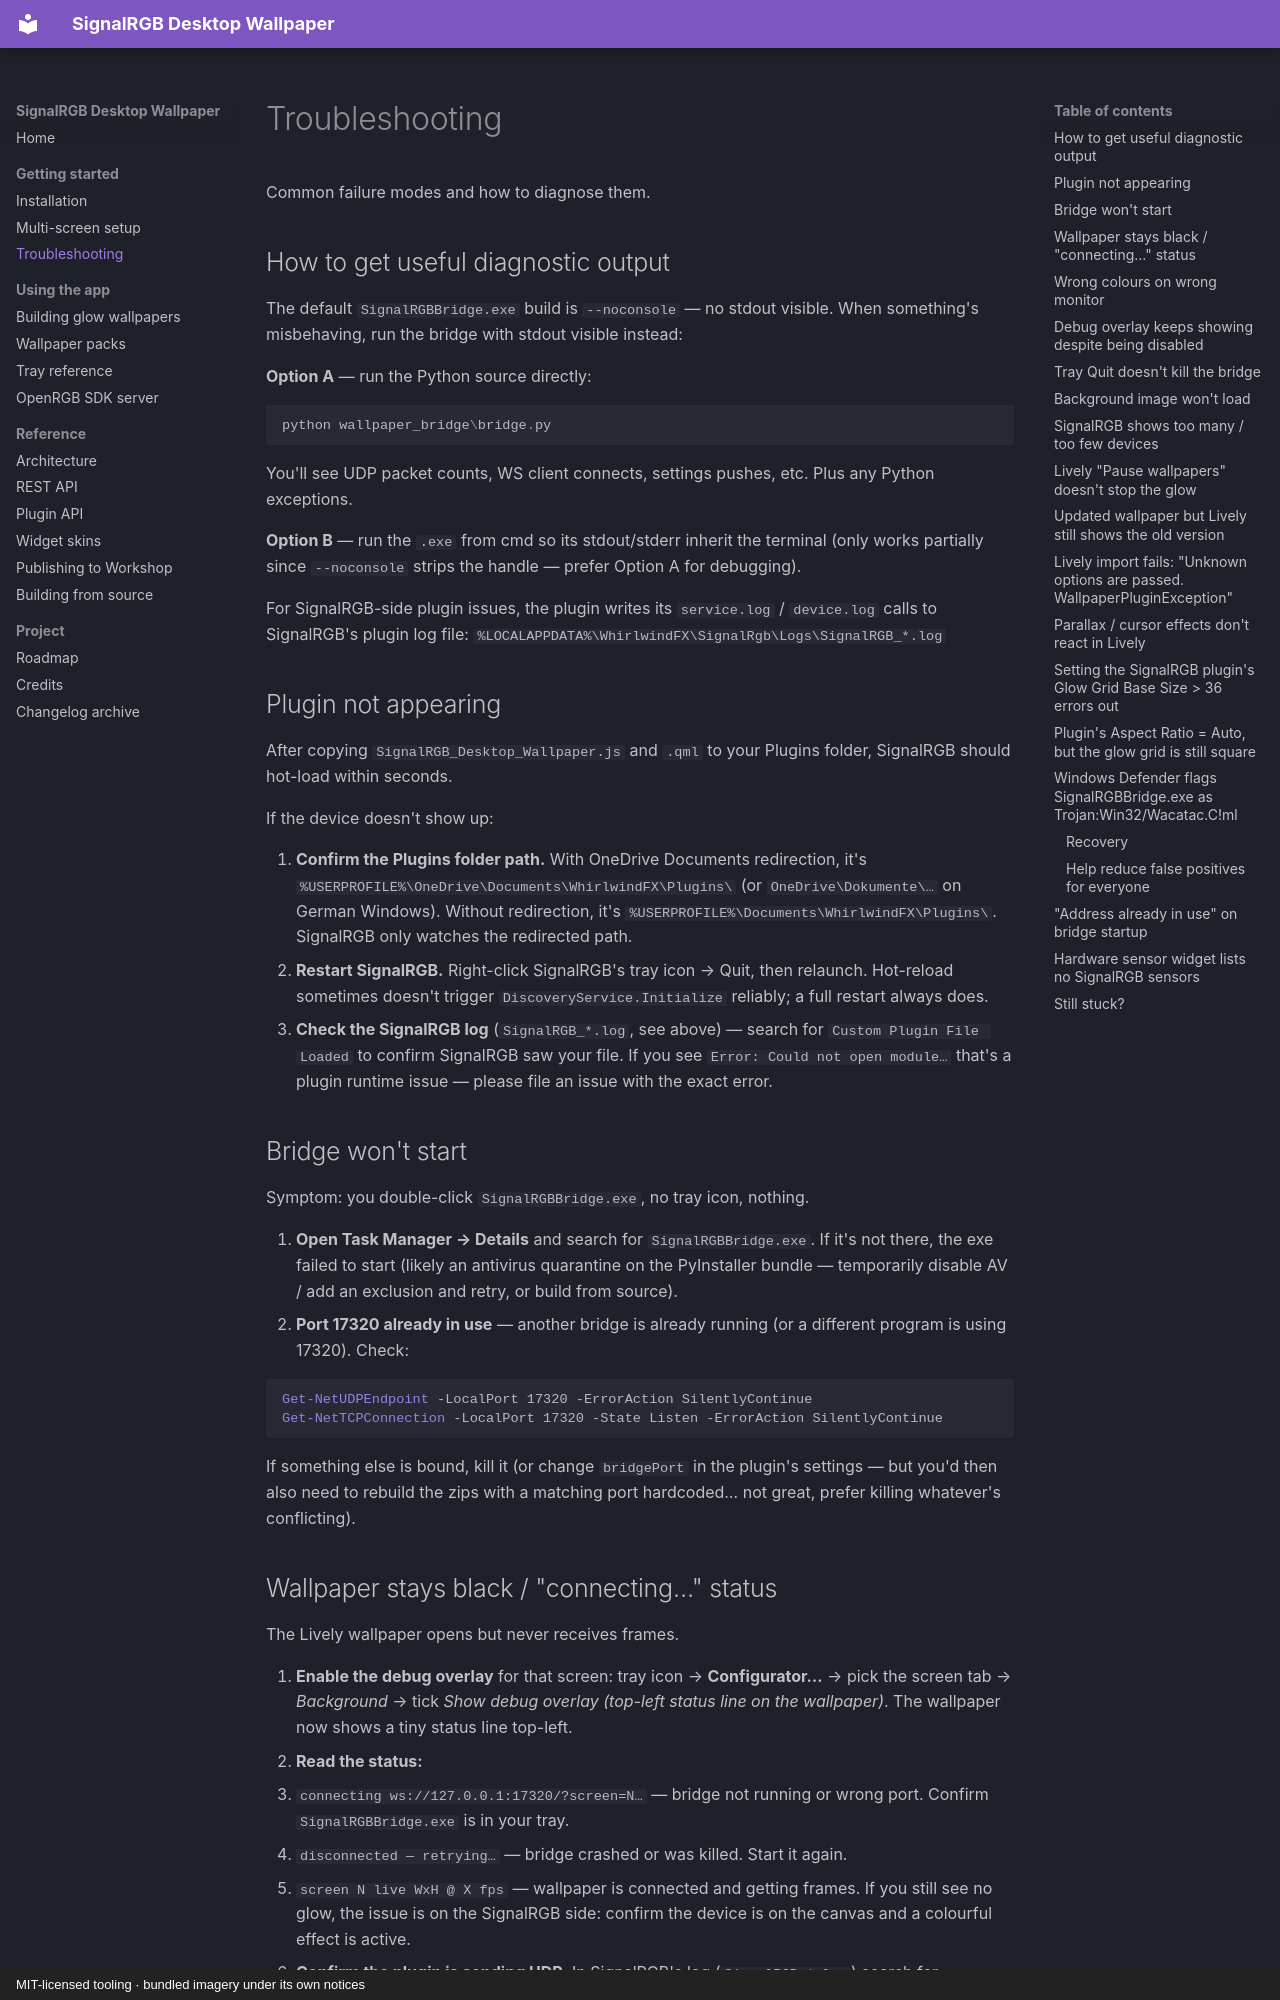

repository: Delido/signalrgb-wallpaper · page: troubleshooting/index.html · generator: mkdocs · copyright: MIT-licensed tooling · bundled imagery under its own notices

# Troubleshooting

Common failure modes and how to diagnose them.

## How to get useful diagnostic output

The default `SignalRGBBridge.exe` build is `--noconsole` — no stdout
visible. When something's misbehaving, run the bridge with stdout
visible instead:

**Option A** — run the Python source directly:

```powershell
python wallpaper_bridge\bridge.py
```

You'll see UDP packet counts, WS client connects, settings pushes, etc.
Plus any Python exceptions.

**Option B** — run the `.exe` from cmd so its stdout/stderr inherit the
terminal (only works partially since `--noconsole` strips the handle —
prefer Option A for debugging).

For SignalRGB-side plugin issues, the plugin writes its `service.log` /
`device.log` calls to SignalRGB's plugin log file:
`%LOCALAPPDATA%\WhirlwindFX\SignalRgb\Logs\SignalRGB_*.log`

## Plugin not appearing

After copying `SignalRGB_Desktop_Wallpaper.js` and `.qml` to your
Plugins folder, SignalRGB should hot-load within seconds.

If the device doesn't show up:

1. **Confirm the Plugins folder path.** With OneDrive Documents
   redirection, it's
   `%USERPROFILE%\OneDrive\Documents\WhirlwindFX\Plugins\`
   (or `OneDrive\Dokumente\…` on German Windows). Without redirection,
   it's `%USERPROFILE%\Documents\WhirlwindFX\Plugins\`. SignalRGB only
   watches the redirected path.
2. **Restart SignalRGB.** Right-click SignalRGB's tray icon → Quit, then
   relaunch. Hot-reload sometimes doesn't trigger `DiscoveryService.Initialize`
   reliably; a full restart always does.
3. **Check the SignalRGB log** (`SignalRGB_*.log`, see above) — search
   for `Custom Plugin File Loaded` to confirm SignalRGB saw your file.
   If you see `Error: Could not open module…` that's a plugin runtime
   issue — please file an issue with the exact error.

## Bridge won't start

Symptom: you double-click `SignalRGBBridge.exe`, no tray icon, nothing.

1. **Open Task Manager → Details** and search for `SignalRGBBridge.exe`.
   If it's not there, the exe failed to start (likely an antivirus quarantine
   on the PyInstaller bundle — temporarily disable AV / add an exclusion
   and retry, or build from source).
2. **Port 17320 already in use** — another bridge is already running
   (or a different program is using 17320). Check:

   ```powershell
   Get-NetUDPEndpoint -LocalPort 17320 -ErrorAction SilentlyContinue
   Get-NetTCPConnection -LocalPort 17320 -State Listen -ErrorAction SilentlyContinue
   ```

   If something else is bound, kill it (or change `bridgePort` in the
   plugin's settings — but you'd then also need to rebuild the zips
   with a matching port hardcoded… not great, prefer killing whatever's
   conflicting).

## Wallpaper stays black / "connecting…" status

The Lively wallpaper opens but never receives frames.

1. **Enable the debug overlay** for that screen: tray icon →
   **Configurator…** → pick the screen tab → *Background* → tick
   *Show debug overlay (top-left status line on the wallpaper)*. The
   wallpaper now shows a tiny status line top-left.
2. **Read the status:**
   - `connecting ws://127.0.0.1:17320/?screen=N…` — bridge not running
     or wrong port. Confirm `SignalRGBBridge.exe` is in your tray.
   - `disconnected — retrying…` — bridge crashed or was killed. Start it
     again.
   - `screen N live WxH @ X fps` — wallpaper is connected and getting
     frames. If you still see no glow, the issue is on the SignalRGB
     side: confirm the device is on the canvas and a colourful effect
     is active.
3. **Confirm the plugin is sending UDP.** In SignalRGB's log
   (`SignalRGB_*.log`) search for `[DesktopWallpaper] screen N frame #`.
   If you see these, the plugin is firing; if not, the device isn't
   being rendered by SignalRGB (not on canvas / not active).
